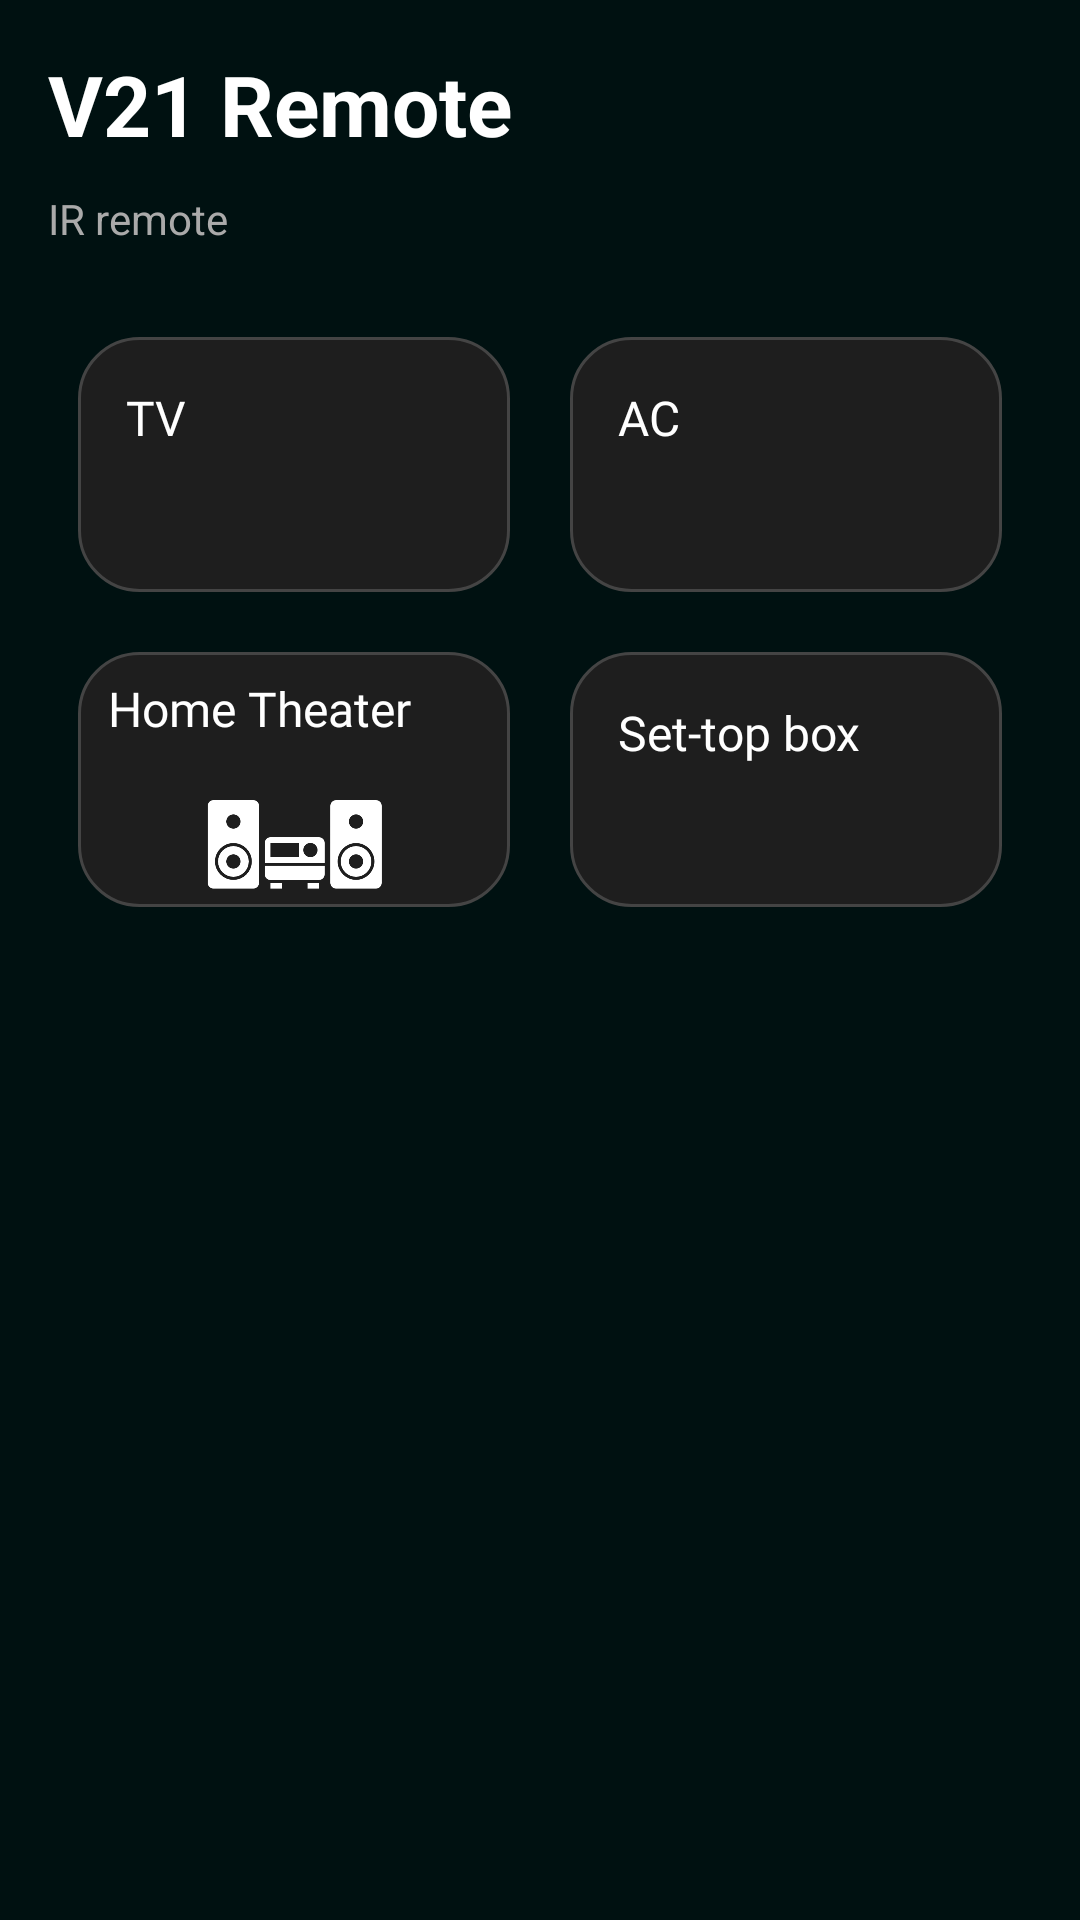

Here is an Android app screen rendered from its layout file. Give the layout XML and the strings, colors and styles it references.
<!-- AndroidManifest.xml: application theme Theme.V21Remote -->
<!-- res/layout/activitymain.xml -->
<ScrollView xmlns:android="http://schemas.android.com/apk/res/android"
    android:layout_width="match_parent"
    android:layout_height="match_parent"
    android:background="#001111">

    <LinearLayout
        android:layout_width="match_parent"
        android:layout_height="wrap_content"
        android:orientation="vertical"
        android:padding="16dp">

        
        <TextView
            android:layout_width="wrap_content"
            android:layout_height="wrap_content"
            android:text="@string/v21_remote"
            android:textColor="#FFFFFF"
            android:textSize="28sp"
            android:textStyle="bold"
            android:layout_marginBottom="10dp"/>

        <TextView
            android:layout_width="wrap_content"
            android:layout_height="wrap_content"
            android:text="@string/ir_remote"
            android:textColor="#AAAAAA"
            android:layout_marginBottom="20dp"/>

        
        <GridLayout
            android:layout_width="match_parent"
            android:layout_height="wrap_content"
            android:columnCount="2">

            
            <LinearLayout
                android:id="@+id/btnTV"
                android:layout_width="0dp"
                android:layout_height="85dp"
                android:layout_columnWeight="1"
                android:layout_margin="10dp"
                android:background="@drawable/card_ripple"
                android:padding="16dp"
                android:clickable="true"
                android:focusable="true"
                android:orientation="vertical">

                <TextView
                    android:layout_width="wrap_content"
                    android:layout_height="wrap_content"
                    android:text="@string/tv"
                    android:fontFamily="@font/organix"
                    android:textColor="#FFFFFF"
                    android:textSize="16sp"/>
            </LinearLayout>

            
            <LinearLayout
                android:id="@+id/btnAC"
                android:layout_width="0dp"
                android:layout_height="85dp"
                android:layout_columnWeight="1"
                android:layout_margin="10dp"
                android:background="@drawable/card_ripple"
                android:padding="16dp"
                android:clickable="true"
                android:focusable="true"
                android:orientation="vertical">

                <TextView
                    android:layout_width="wrap_content"
                    android:layout_height="wrap_content"
                    android:text="@string/ac"
                    android:fontFamily="@font/organix"
                    android:textColor="#FFFFFF"
                    android:textSize="16sp"/>
            </LinearLayout>

            
            <LinearLayout
                android:id="@+id/btnHome"
                android:layout_width="0dp"
                android:layout_height="85dp"
                android:layout_columnWeight="1"
                android:layout_margin="10dp"
                android:background="@drawable/card_ripple"
                android:clickable="true"
                android:focusable="true"
                android:orientation="vertical">
                <TextView
                    android:layout_width="wrap_content"
                    android:layout_height="wrap_content"
                    android:layout_marginStart="10dp"
                    android:text="@string/home_theater"
                    android:fontFamily="@font/organix"
                    android:textColor="#FFFFFF"
                    android:textSize="16sp"
                    android:layout_marginTop="8dp"/>

                <ImageView
                    android:layout_width="match_parent"
                    android:layout_height="65dp"
                    android:scaleType="centerInside"
                    android:src="@drawable/home_"/>
            </LinearLayout>

            
            <LinearLayout
                android:layout_width="0dp"
                android:layout_height="85dp"
                android:layout_columnWeight="1"
                android:layout_margin="10dp"
                android:background="@drawable/card_ripple"
                android:padding="16dp"
                android:orientation="vertical">

                <TextView
                    android:layout_width="wrap_content"
                    android:layout_height="wrap_content"
                    android:text="@string/set_top_box"
                    android:fontFamily="@font/organix"
                    android:textColor="#FFFFFF"
                    android:textSize="16sp"/>
            </LinearLayout>

        </GridLayout>

    </LinearLayout>
</ScrollView>
<!-- resources referenced by this layout -->
<resources>
  <!-- drawable card_ripple (drawable) -->
  <ripple xmlns:android="http://schemas.android.com/apk/res/android"
      android:color="#33FFFFFF">
  
      <item>
          <shape>
              <solid android:color="#1E1E1E"/>
              <corners android:radius="20dp"/>
              <stroke
                  android:width="1dp"
                  android:color="#444444"/>
          </shape>
      </item>
  
  </ripple>
  <!-- drawable home_: png bitmap (drawable, 88260 bytes) -->
  <string name="ac">AC</string>
  <string name="home_theater">Home Theater</string>
  <string name="ir_remote">IR remote</string>
  <string name="set_top_box">Set-top box</string>
  <string name="tv">TV</string>
  <string name="v21_remote">V21 Remote</string>
  <style name="Theme.V21Remote" parent="Theme.AppCompat.DayNight.NoActionBar" />
</resources>
